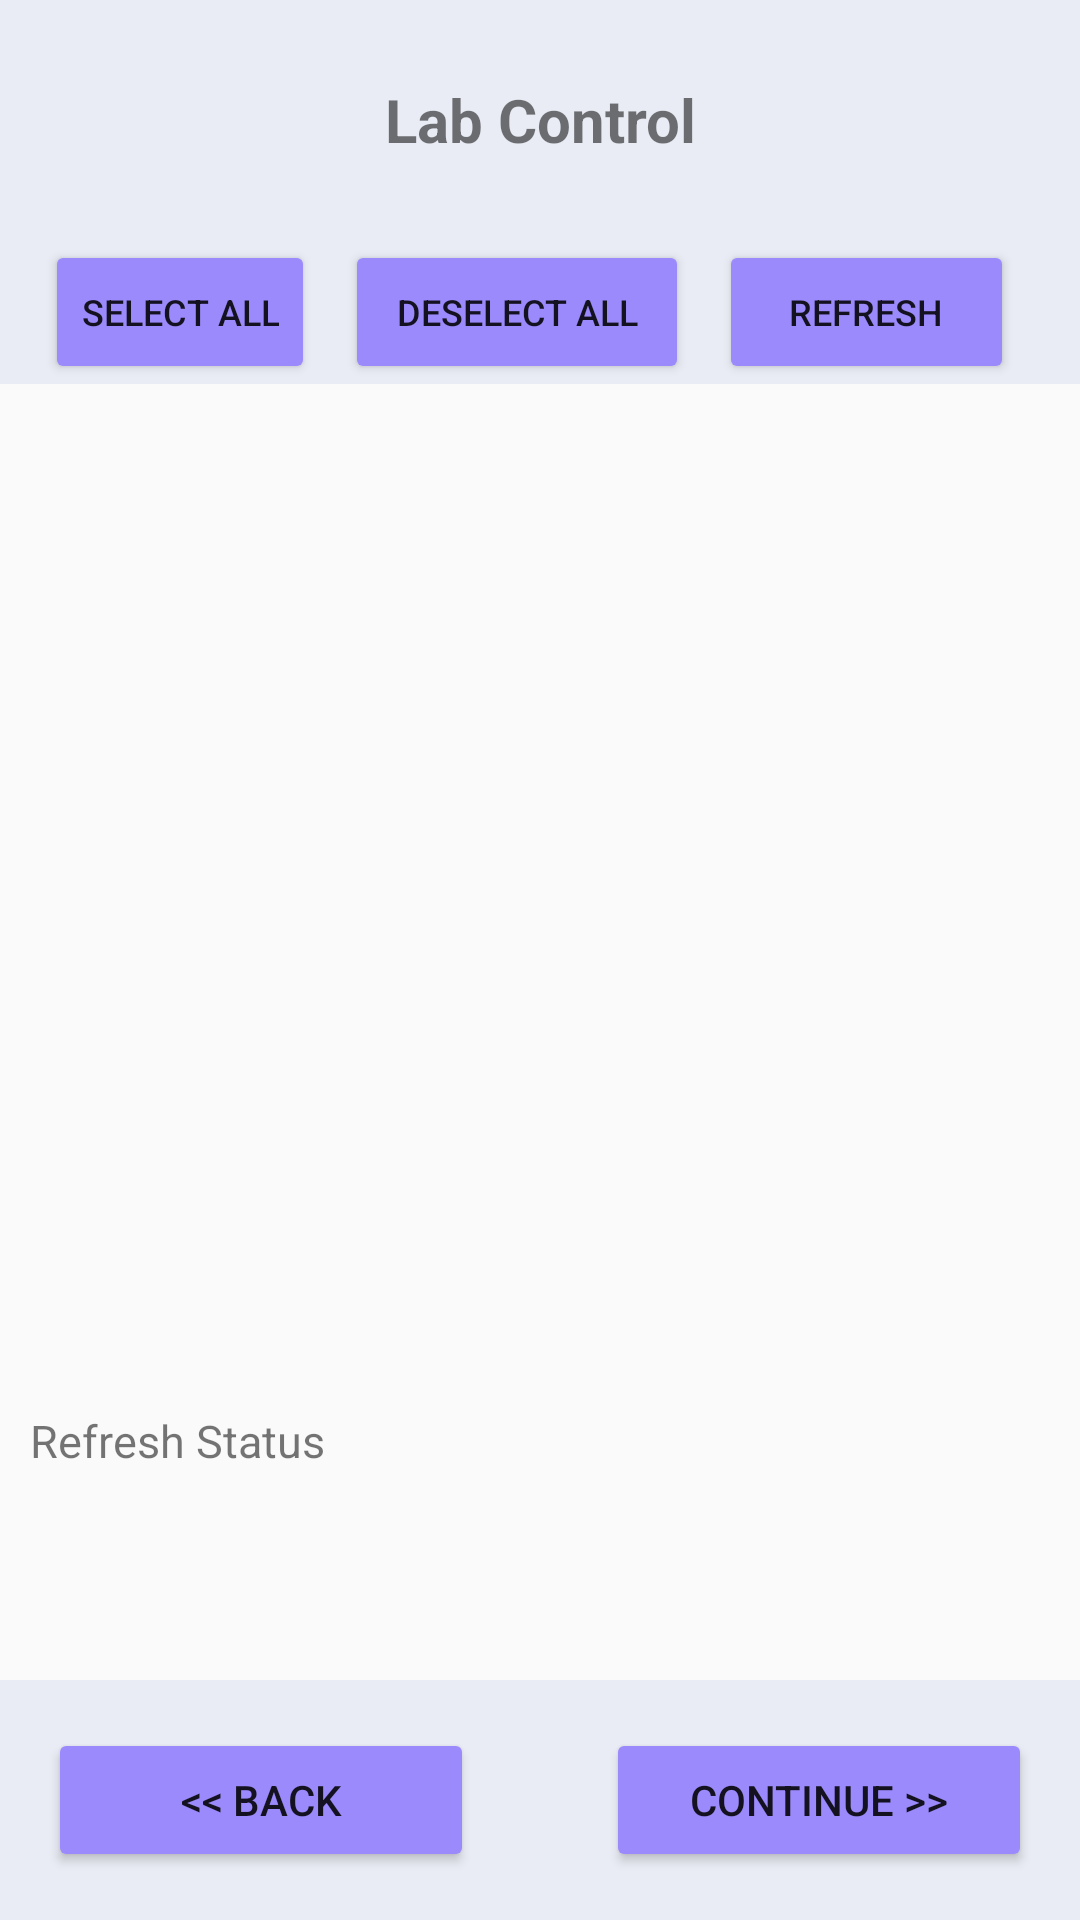

Write the Android layout XML for this screen, with the resource values it uses.
<!-- AndroidManifest.xml: application theme Theme.Lab_Control_V2 -->
<!-- res/layout/activity_pc_list.xml -->
<?xml version="1.0" encoding="utf-8"?>
<androidx.constraintlayout.widget.ConstraintLayout xmlns:android="http://schemas.android.com/apk/res/android"
    xmlns:app="http://schemas.android.com/apk/res-auto"
    xmlns:tools="http://schemas.android.com/tools"
    android:id="@+id/main"
    android:layout_width="match_parent"
    android:layout_height="match_parent"
    android:background="#FAFAFA"
    tools:context=".PcListActivity">

    <LinearLayout
        android:id="@+id/idTop"
        android:layout_width="match_parent"
        app:layout_constraintTop_toTopOf="parent"
        app:layout_constraintStart_toStartOf="parent"
        app:layout_constraintEnd_toEndOf="parent"
        android:layout_height="80dp"
        android:background="#EAECF5">

        <TextView
            android:id="@+id/idTitle"
            android:layout_height="match_parent"
            android:layout_width="match_parent"
            android:text="@string/Title"
            android:textSize="20sp"
            android:textStyle="bold"
            android:gravity="center"/>

    </LinearLayout>

    <LinearLayout
        android:id="@+id/idTopButtonLayout"
        android:layout_width="match_parent"
        android:layout_height="wrap_content"
        android:orientation="horizontal"
        app:layout_constraintTop_toBottomOf="@id/idTop"
        app:layout_constraintBottom_toTopOf="@id/idRVCard"
        app:layout_constraintStart_toStartOf="parent"
        app:layout_constraintEnd_toEndOf="parent"
        android:background="#EAECF5">

        <Button
            android:id="@+id/buttonSelectAll"
            android:layout_width="wrap_content"
            android:layout_weight="0"
            android:layout_height="wrap_content"
            app:backgroundTint="#9b8afB"
            android:text="@string/SelectAll"
            android:textSize="12sp"
            app:cornerRadius="20dp"
            android:layout_marginEnd="10dp"
            android:layout_marginStart="15dp"
            android:singleLine="true"
            android:ellipsize="end"/>

        <Button
            android:id="@+id/buttonDeselect"
            android:layout_width="wrap_content"
            android:layout_weight="1"
            android:layout_height="wrap_content"
            app:backgroundTint="#9b8afB"
            android:text="@string/Deselect"
            android:textSize="12sp"
            app:cornerRadius="20dp"
            android:layout_marginEnd="10dp"/>

        <Button
            android:id="@+id/buttonRefresh"
            android:layout_width="wrap_content"
            android:layout_height="wrap_content"
            android:layout_marginEnd="22dp"
            android:layout_weight="1"
            android:text="@string/Refresh"
            android:textSize="12sp"
            app:backgroundTint="#9b8afB"
            app:cornerRadius="20dp" />

    </LinearLayout>

    <androidx.recyclerview.widget.RecyclerView
        android:id="@+id/idRVCard"
        android:layout_width="match_parent"
        android:layout_height="0dp"
        app:layout_constraintTop_toBottomOf="@id/idTopButtonLayout"
        app:layout_constraintBottom_toTopOf="@id/idScrollView"
        app:layout_constraintStart_toStartOf="parent"
        app:layout_constraintEnd_toEndOf="parent"
        android:clipToPadding="false"/>

    <ScrollView
        android:id="@+id/idScrollView"
        android:layout_width="match_parent"
        android:layout_height="100dp"
        app:layout_constraintTop_toBottomOf="@id/idRVCard"
        app:layout_constraintBottom_toTopOf="@id/bottomButtonsLayout"
        app:layout_constraintStart_toStartOf="parent"
        app:layout_constraintEnd_toEndOf="parent"
        android:background="#FAFAFA">

        <TextView
            android:id="@+id/idEchoText"
            android:layout_width="match_parent"
            android:layout_height="wrap_content"
            android:layout_marginStart="10dp"
            android:layout_marginEnd="10dp"
            android:layout_marginTop="10dp"
            android:textSize="15sp"
            android:text="@string/Console"/>
    </ScrollView>

    <LinearLayout
        android:id="@+id/bottomButtonsLayout"
        android:layout_width="match_parent"
        android:layout_height="wrap_content"
        android:orientation="horizontal"
        android:padding="16dp"
        android:background="#EAECF5"
        app:layout_constraintBottom_toBottomOf="parent">

        <Button
            android:id="@+id/buttonBack"
            android:layout_width="0dp"
            android:layout_weight="1"
            android:layout_height="wrap_content"
            app:backgroundTint="#9b8afB"
            android:text="@string/Back"
            app:cornerRadius="20dp"
            android:layout_marginEnd="22dp"/>

        <Button
            android:id="@+id/buttonContinue"
            android:layout_width="0dp"
            android:layout_weight="1"
            android:layout_height="wrap_content"
            app:backgroundTint="#9b8afB"
            android:text="@string/Continue"
            app:cornerRadius="20dp"
            android:layout_marginStart="22dp"/>
    </LinearLayout>

</androidx.constraintlayout.widget.ConstraintLayout>
<!-- resources referenced by this layout -->
<resources>
  <string name="Back">&lt;&lt; Back</string>
  <string name="Console">Refresh Status</string>
  <string name="Continue">Continue &gt;&gt;</string>
  <string name="Deselect">Deselect All</string>
  <string name="Refresh">Refresh</string>
  <string name="SelectAll">Select All</string>
  <string name="Title">Lab Control</string>
  <style name="Theme.Lab_Control_V2" parent="Theme.MaterialComponents.DayNight.NoActionBar">
          
          <item name="colorPrimary">@color/purple_500</item>
          <item name="colorPrimaryVariant">@color/purple_700</item>
          <item name="colorOnPrimary">@color/white</item>
          
          <item name="colorSecondary">@color/teal_200</item>
          <item name="colorSecondaryVariant">@color/teal_700</item>
          <item name="colorOnSecondary">@color/black</item>
          
          <item name="android:statusBarColor">?attr/colorPrimaryVariant</item>
          
      </style>
  <!-- not gathered from this repository: default colours our renderer supplied (Android Studio template values) -->
  <color name="purple_500">#FF6200EE</color>
  <color name="purple_700">#FF3700B3</color>
  <color name="teal_200">#FF03DAC5</color>
  <color name="teal_700">#FF018786</color>
  <color name="black">#FF000000</color>
  <color name="white">#FFFFFFFF</color>
</resources>
